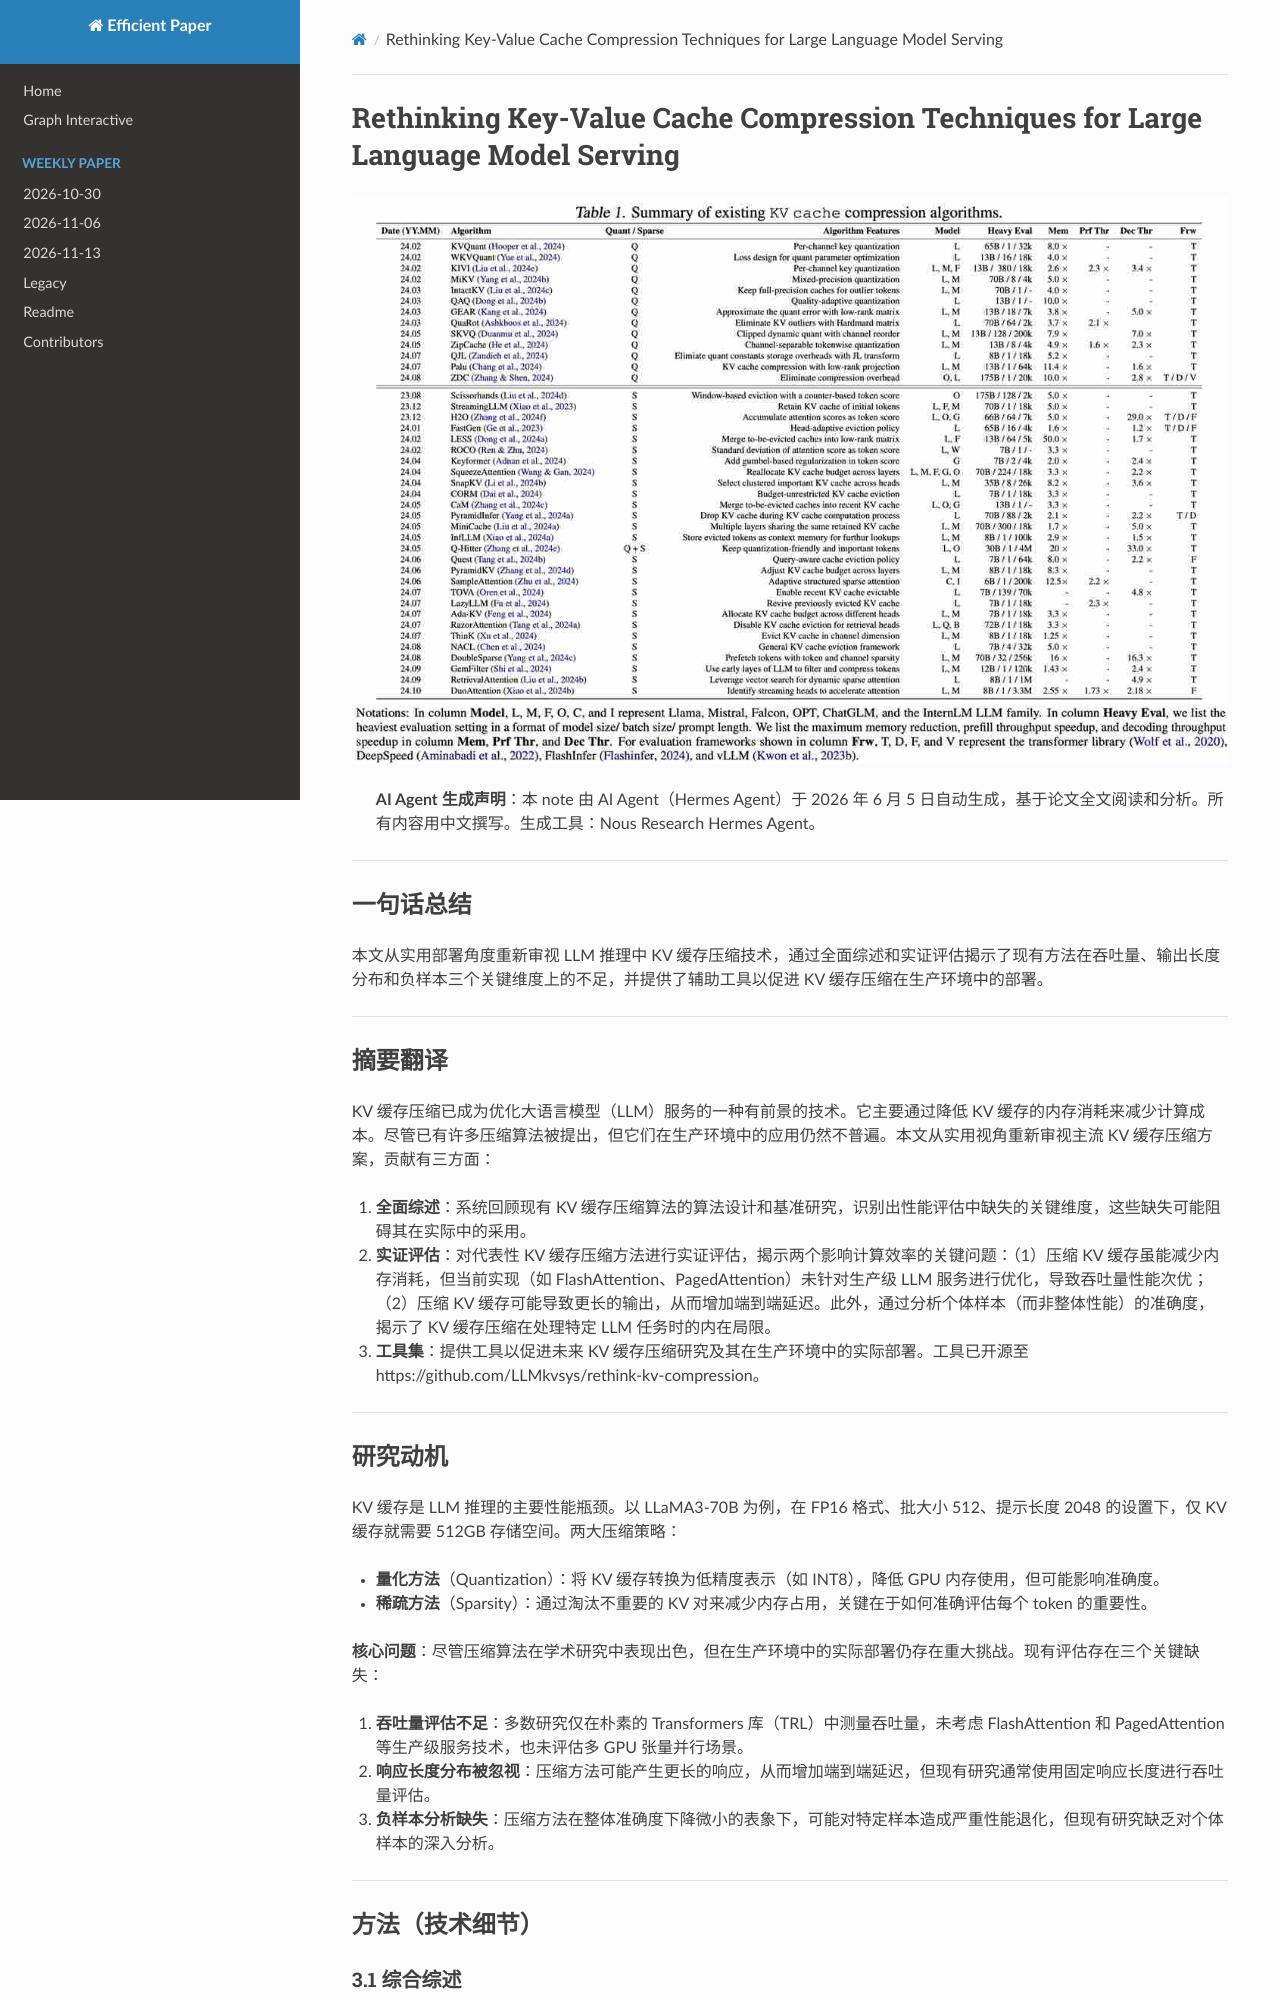

repository: hustzxd/EfficientPaper · page: notes/2025/0VRXJQ3F/note/index.html · generator: mkdocs

# Rethinking Key-Value Cache Compression Techniques for Large Language Model Serving

![](tab1.png)

## Abstract

Key-Value cache (\texttt{KV} \texttt{cache}) compression has emerged as a
promising technique to optimize Large Language Model (LLM) serving. It
primarily decreases the memory consumption of \texttt{KV} \texttt{cache} to
reduce the computation cost. Despite the development of many compression
algorithms, their applications in production environments are still not
prevalent. In this paper, we revisit mainstream \texttt{KV} \texttt{cache}
compression solutions from a practical perspective. Our contributions are
three-fold. First, we comprehensively review existing algorithmic designs and
benchmark st
